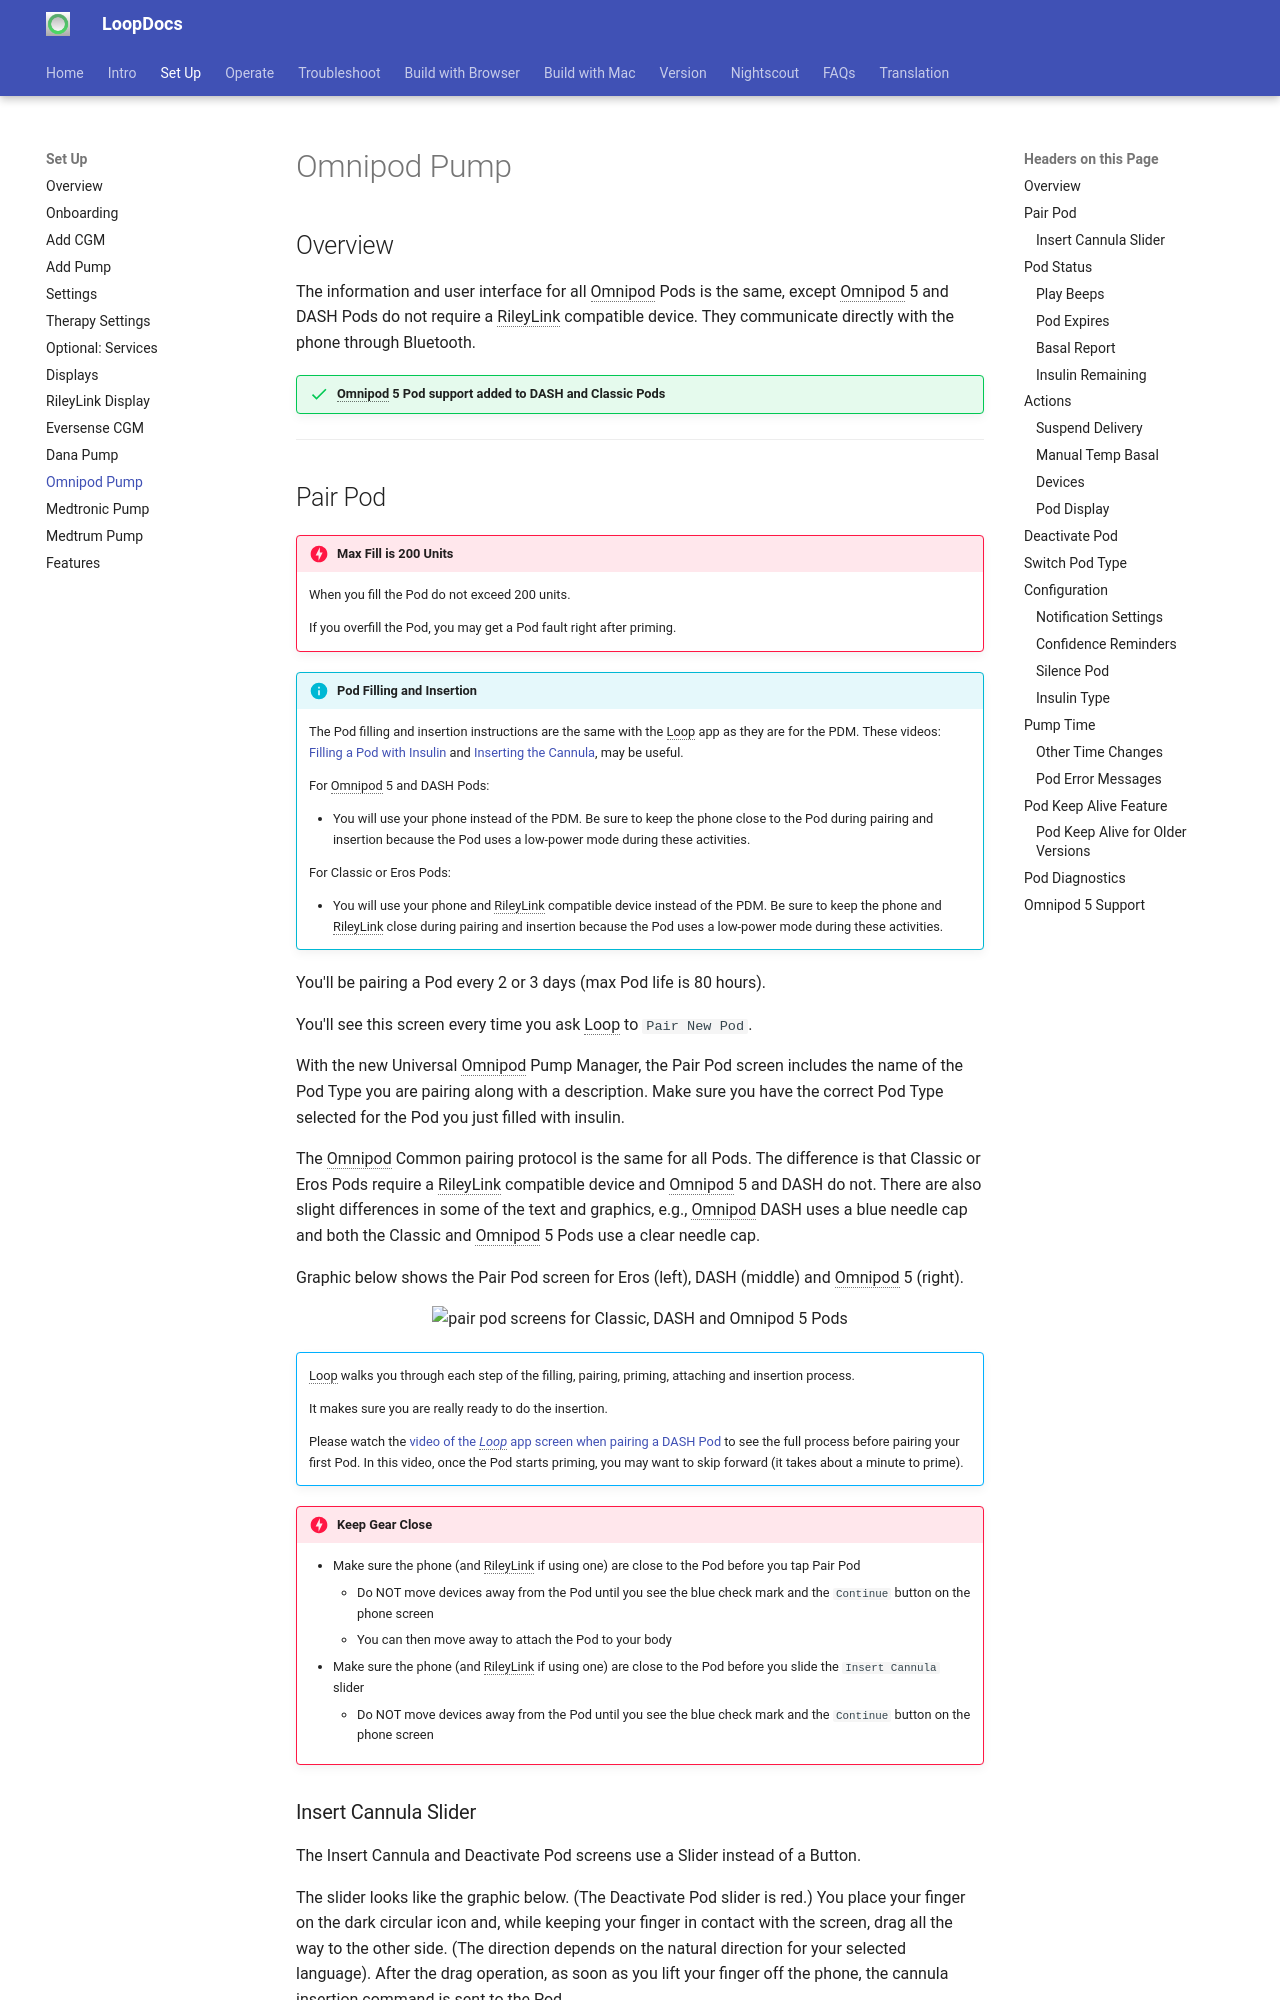

repository: LoopKit/loopdocs · page: pumps/omnipod/index.html · generator: mkdocs

## Overview

The information and user interface for all Omnipod Pods is the same, except Omnipod 5 and DASH Pods do not require a RileyLink compatible device. They communicate directly with the phone through Bluetooth.

!!! success "Omnipod 5 Pod support added to DASH and Classic Pods"

- - -

## Pair Pod

!!! danger "Max Fill is 200 Units"
    When you fill the Pod do not exceed 200 units.

    If you overfill the Pod, you may get a Pod fault right after priming.

!!! info "Pod Filling and Insertion"
    The Pod filling and insertion instructions are the same with the Loop app as they are for the PDM.  These videos: [Filling a Pod with Insulin](https://youtu.be/qJBN6rlvn_Y) and [Inserting the Cannula](https://youtu.be/ss1vpsmaLoI), may be useful.

    For Omnipod 5 and DASH Pods:

    * You will use your phone instead of the PDM.  Be sure to keep the phone close to the Pod during pairing and insertion because the Pod uses a low-power mode during these activities.

    For Classic or Eros Pods:

    * You will use your phone and RileyLink compatible device instead of the PDM.  Be sure to keep the phone and RileyLink close during pairing and insertion because the Pod uses a low-power mode during these activities.

You'll be pairing a Pod every 2 or 3 days (max Pod life is 80 hours).

You'll see this screen every time you ask Loop to `Pair New Pod`.

With the new Universal Omnipod Pump Manager, the Pair Pod screen includes the name of the Pod Type you are pairing along with a description. Make sure you have the correct Pod Type selected for the Pod you just filled with insulin.

The Omnipod Common pairing protocol is the same for all Pods. The difference is that Classic or Eros Pods require a RileyLink compatible device and Omnipod 5 and DASH do not. There are also slight differences in some of the text and graphics, e.g., Omnipod DASH uses a blue needle cap and both the Classic and Omnipod 5 Pods use a clear needle cap.

Graphic below shows the Pair Pod screen for Eros (left), DASH (middle) and Omnipod 5 (right).

![pair pod screens for Classic, DASH and Omnipod 5 Pods](img/pair-pod-screens.svg){width="750"}
{align="center"}

!!! abstract ""
    Loop walks you through each step of the filling, pairing, priming, attaching and insertion process.

    It makes sure you are really ready to do the insertion.

    Please watch the [video of the *Loop* app screen when pairing a DASH Pod](https://drive.google.com/file/d/1mN5s8-oorvoa-gbjAaYbnUnl_-vvuhNC/view?usp=sharing) to see the full process before pairing your first Pod. In this video, once the Pod starts priming, you may want to skip forward (it takes about a minute to prime).

!!! danger "Keep Gear Close"
    * Make sure the phone (and RileyLink if using one) are close to the Pod before you tap Pair Pod
        * Do NOT move devices away from the Pod until you see the blue check mark and the `Continue` button on the phone screen
        * You can then move away to attach the Pod to your body
    * Make sure the phone (and RileyLink if using one) are close to the Pod before you slide the `Insert Cannula` slider
        * Do NOT move devices away from the Pod until you see the blue check mark and the `Continue` button on the phone screen
